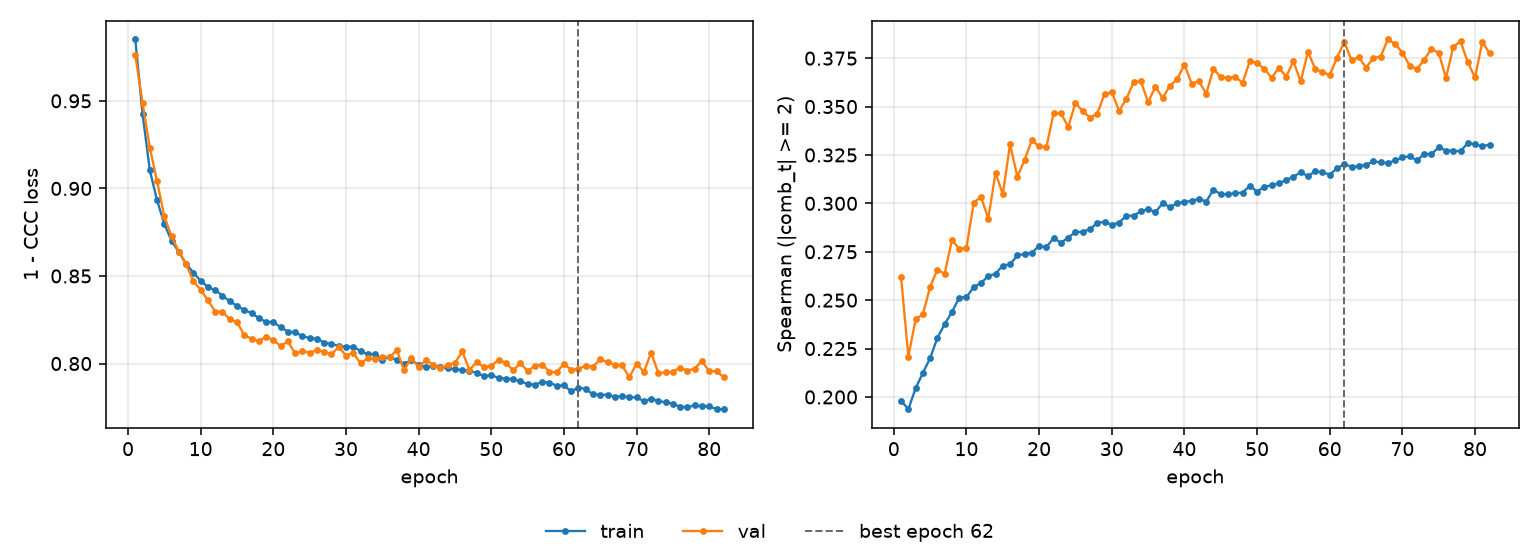

Values plotted in this chart, from the file beside it:
epoch, tr_loss, vl_loss, tr_sp, vl_sp, is_best
1, 0.985, 0.9762, 0.198, 0.2618, False
2, 0.9426, 0.9488, 0.1937, 0.2208, False
3, 0.9104, 0.9232, 0.2045, 0.2401, False
4, 0.8931, 0.904, 0.2124, 0.2427, False
5, 0.8797, 0.884, 0.2201, 0.2569, False
6, 0.87, 0.8726, 0.2305, 0.2658, False
7, 0.8637, 0.8639, 0.2377, 0.2637, False
8, 0.8568, 0.8567, 0.2438, 0.281, False
9, 0.8519, 0.8469, 0.2513, 0.2765, False
10, 0.8472, 0.842, 0.2516, 0.2771, False
11, 0.8437, 0.8361, 0.2567, 0.3004, False
12, 0.842, 0.8297, 0.2589, 0.3033, False
13, 0.8388, 0.8296, 0.2624, 0.2922, False
14, 0.8355, 0.8252, 0.2637, 0.3157, False
15, 0.833, 0.8237, 0.2679, 0.3047, False
16, 0.8305, 0.8162, 0.2685, 0.3305, False
17, 0.8289, 0.8142, 0.2731, 0.3138, False
18, 0.8258, 0.8128, 0.2739, 0.3224, False
19, 0.8238, 0.8154, 0.2746, 0.3325, False
20, 0.8237, 0.8134, 0.278, 0.3295, False
21, 0.8207, 0.81, 0.2774, 0.329, False
22, 0.8183, 0.8126, 0.2821, 0.3467, False
23, 0.8178, 0.8058, 0.2796, 0.3466, False
24, 0.8158, 0.807, 0.2824, 0.3394, False
25, 0.8145, 0.8061, 0.2851, 0.3519, False
26, 0.8142, 0.8075, 0.2853, 0.3475, False
27, 0.8119, 0.8068, 0.2866, 0.3443, False
28, 0.8113, 0.8052, 0.2899, 0.3463, False
29, 0.8099, 0.8095, 0.2904, 0.3565, False
30, 0.8095, 0.8046, 0.289, 0.3575, False
31, 0.8096, 0.8062, 0.2901, 0.3478, False
32, 0.8072, 0.8, 0.2935, 0.3539, False
33, 0.8052, 0.8031, 0.2937, 0.3626, False
34, 0.8055, 0.8026, 0.2959, 0.3632, False
35, 0.8023, 0.8038, 0.2971, 0.3522, False
36, 0.804, 0.8038, 0.2955, 0.3603, False
37, 0.8018, 0.8075, 0.3, 0.3545, False
38, 0.7998, 0.7963, 0.2982, 0.3607, False
39, 0.802, 0.803, 0.2999, 0.3642, False
40, 0.7993, 0.798, 0.3009, 0.3717, False
41, 0.7979, 0.802, 0.3012, 0.3618, False
42, 0.7984, 0.7994, 0.3024, 0.3632, False
43, 0.7982, 0.7973, 0.301, 0.3566, False
44, 0.7972, 0.7991, 0.3071, 0.3696, False
45, 0.7967, 0.8003, 0.3047, 0.365, False
46, 0.7962, 0.8069, 0.3047, 0.365, False
47, 0.796, 0.7964, 0.3052, 0.3655, False
48, 0.7946, 0.8009, 0.3055, 0.3622, False
49, 0.7928, 0.7978, 0.3091, 0.3735, False
50, 0.7933, 0.7988, 0.3061, 0.3725, False
51, 0.7918, 0.802, 0.3086, 0.3695, False
52, 0.7914, 0.8005, 0.3092, 0.3649, False
53, 0.7911, 0.796, 0.3104, 0.3701, False
54, 0.7898, 0.8002, 0.312, 0.3655, False
55, 0.7884, 0.7956, 0.3138, 0.3734, False
56, 0.7879, 0.7987, 0.316, 0.3629, False
57, 0.7894, 0.7994, 0.3141, 0.3782, False
58, 0.7891, 0.7953, 0.3165, 0.3695, False
59, 0.7873, 0.795, 0.3161, 0.3678, False
60, 0.7876, 0.7999, 0.3149, 0.3663, False
... 22 more rows
